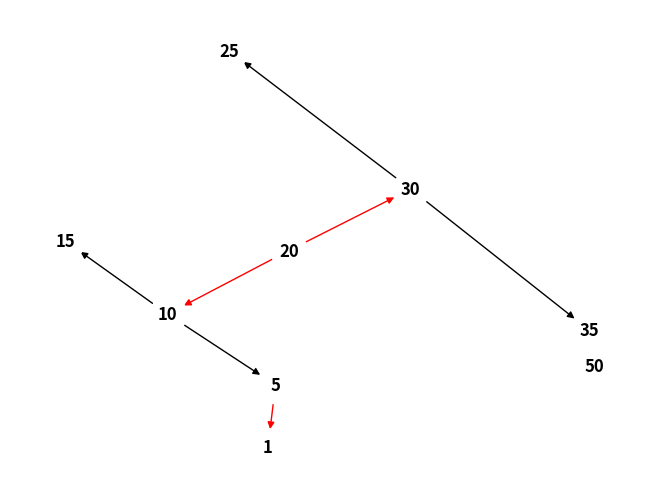
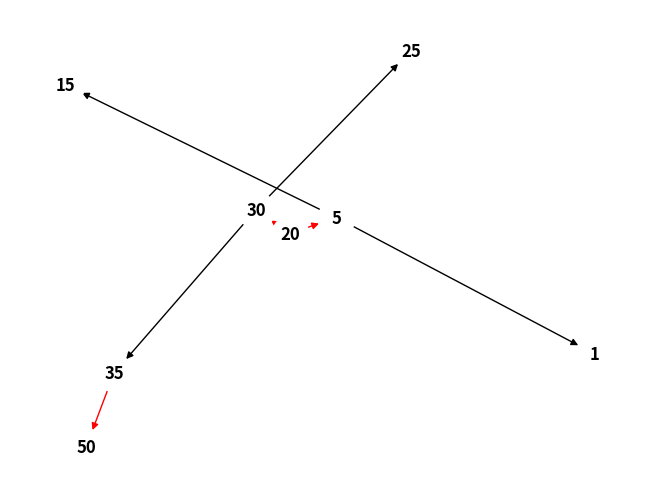
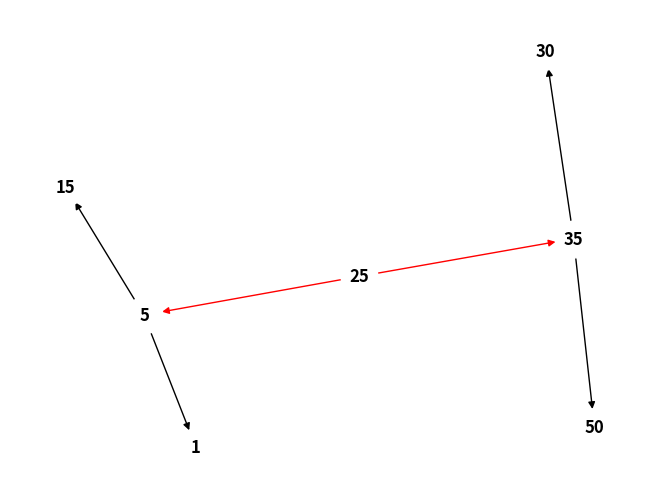

Source code (Python) for these figures, in order:
import sys
from typing import Type, TypeVar, Iterator
import networkx as nx
import matplotlib.pyplot as plt
#21100011001 - DERYA NAİLİYE KIMIRTI
# Uygulamanın test ve görselleştirme aşaması--> kodun en sonunda 445. satırdan itibaren
# T, Node sınıfından türeyen sınıfları temsil eden bir tür değişkeni
T = TypeVar('T', bound='Node')

# Node oluşturma
class Node():
    def __init__(self: T, key: int) -> None:
        self._key = key  # Düğümün anahtarı
        self.parent = None  # Ebeveyn düğüm
        self.left = None  # Sol çocuk düğüm
        self.right = None  # Sağ çocuk düğüm
        self._color = 1 # 1 -> KIRMIZI, 0 -> SIYAH (Renk)
        self.value = None  # Düğümün değeri

    def __repr__(self: T) -> str:
        return "Key: " + str(self._key) + " Value: " + str(self.value)  # Düğümün temsilini döndürür

    def get_color(self: T) -> str:
        return "black" if self._color == 0 else "red"  # Düğümün rengini döndürür

    def set_color(self: T, color: str) -> None:
        if color == "black":
            self._color = 0  # Düğümün rengini siyah yapar
        elif color == "red":
            self._color = 1  # Düğümün rengini kırmızı yapar
        else:
            raise Exception("Unknown color")  # Geçersiz renk girildiğinde hata fırlatır

    def get_key(self: T) -> int:
        return self._key  # Düğümün anahtarını döndürür

    def is_red(self: T) -> bool:
        return self._color == 1  # Düğümün kırmızı olup olmadığını kontrol eder

    def is_black(self: T) -> bool:
        return self._color == 0  # Düğümün siyah olup olmadığını kontrol eder

    def is_null(self: T) -> bool:
        return self._key is None  # Düğümün boş olup olmadığını kontrol eder

    def depth(self: T) -> int:
        return 0 if self.parent is None else self.parent.depth() + 1  # Düğümün derinliğini hesaplar

    @classmethod
    def null(cls: Type[T]) -> T:
        node = cls(0)  # Null düğüm oluşturur
        node._key = None  # Null düğümün anahtarını None yapar
        node.set_color("black")  # Null düğümün rengini siyah yapar
        return node  # Null düğümü döndürür


# RedBlackTree sınıfından türeyen sınıfları temsil eden bir tür değişkeni
T = TypeVar('T', bound='RedBlackTree')

class RedBlackTree():
    def __init__(self: T) -> None:
        self.TNULL = Node.null()  # Null düğüm oluşturur
        self.root = self.TNULL  # Ağacın kökünü null düğüm olarak ayarlar
        self.size = 0  # Ağacın başlangıç boyutu 0
        self._iter_format = 0  # İterasyon formatı (0: öncelik, 1: içsel, 2: sonrası)

    # Dunder Methods #
    def __iter__(self: T) -> Iterator:
        if self._iter_format == 0:
            return iter(self.preorder())  # Öncelik sıralamasında iterasyon
        if self._iter_format == 1:
            return iter(self.inorder())  # İçsel sıralamada iterasyon
        if self._iter_format == 2:
            return iter(self.postorder())  # Sonrası sıralamada iterasyon

    def __getitem__(self: T, key: int) -> int:
        return self.search(key).value  # Belirli bir anahtarla düğümün değerini döndürür

    def __setitem__(self: T, key: int, value: int) -> None:
        self.search(key).value = value  # Belirli bir anahtarla düğümün değerini ayarlar

    # Setters and Getters #
    def get_root(self: T) -> Node:
        return self.root  # Ağacın kökünü döndürür

    def set_iteration_style(self: T, style: str) -> None:
        if style == "pre":
            self._iter_format = 0  # İterasyon formatını öncelik sıralaması yapar
        elif style == "in":
            self._iter_format = 1  # İterasyon formatını içsel sıralama yapar
        elif style == "post":
            self._iter_format = 2  # İterasyon formatını sonrası sıralama yapar
        else:
            raise Exception("Unknown style.")  # Geçersiz stil girildiğinde hata fırlatır

    # Iterators #
    def preorder(self: T) -> list:
        return self.pre_order_helper(self.root)  # Öncelik sıralamasında düğümleri döndürür

    def inorder(self: T) -> list:
        return self.in_order_helper(self.root)  # İçsel sıralamada düğümleri döndürür

    def postorder(self: T) -> list:
        return self.post_order_helper(self.root)  # Sonrası sıralamada düğümleri döndürür

    def pre_order_helper(self: T, node: Node) -> list:
        """
        Belirtilen düğümden başlayarak öncelik sıralamasında ağaç dolaşımı gerçekleştirir.
        """
        output = []
        if not node.is_null():
            left = self.pre_order_helper(node.left)  # Sol alt ağacı dolaş
            right = self.pre_order_helper(node.right)  # Sağ alt ağacı dolaş
            output.extend([node])  # Düğümü ekle
            output.extend(left)  # Sol alt ağacın düğümlerini ekle
            output.extend(right)  # Sağ alt ağacın düğümlerini ekle
        return output

    def in_order_helper(self: T, node: Node) -> list:
        """
        Belirtilen düğümden başlayarak içsel sıralamada ağaç dolaşımı gerçekleştirir.
        """
        output = []
        if not node.is_null():
            left = self.in_order_helper(node.left)  # Sol alt ağacı dolaş
            right = self.in_order_helper(node.right)  # Sağ alt ağacı dolaş
            output.extend(left)  # Sol alt ağacın düğümlerini ekle
            output.extend([node])  # Düğümü ekle
            output.extend(right)  # Sağ alt ağacın düğümlerini ekle
        return output

    def post_order_helper(self: T, node: Node) -> list:
        output = []
        if not node.is_null():
            left = self.post_order_helper(node.left)  # Sol alt ağacı dolaş
            right = self.post_order_helper(node.right)  # Sağ alt ağacı dolaş
            output.extend(left)  # Sol alt ağacın düğümlerini ekle
            output.extend(right)  # Sağ alt ağacın düğümlerini ekle
            output.extend([node])  # Düğümü ekle
        return output

    # Ağacı arar
    def search_tree_helper(self: T, node: Node, key: int) -> Node:
        if node.is_null() or key == node.get_key():
            return node  # Anahtar düğümü bulur veya null düğüm döner

        if key < node.get_key():
            return self.search_tree_helper(node.left, key)  # Sol alt ağacı arar
        return self.search_tree_helper(node.right, key)  # Sağ alt ağacı arar

    # Silme işleminden sonra ağacı dengeleme
    def delete_fix(self: T, x: Node) -> None:
        while x != self.root and x.is_black():
            if x == x.parent.left:
                s = x.parent.right
                if s.is_red():
                    s.set_color("black")
                    x.parent.set_color("red")
                    self.left_rotate(x.parent)
                    s = x.parent.right

                if s.left.is_black() and s.right.is_black():
                    s.set_color("red")
                    x = x.parent
                else:
                    if s.right.is_black():
                        s.left.set_color("black")
                        s.set_color("red")
                        self.right_rotate(s)
                        s = x.parent.right

                    s.set_color(x.parent.get_color())
                    x.parent.set_color("black")
                    s.right.set_color("black")
                    self.left_rotate(x.parent)
                    x = self.root
            else:
                s = x.parent.left
                if s.is_red():
                    s.set_color("black")
                    x.parent.set_color("red")
                    self.right_rotate(x.parent)
                    s = x.parent.left

                if s.left.is_black() and s.right.is_black():
                    s.set_color("red")
                    x = x.parent
                else:
                    if s.left.is_black():
                        s.right.set_color("black")
                        s.set_color("red")
                        self.left_rotate(s)
                        s = x.parent.left

                    s.set_color(x.parent.get_color())
                    x.parent.set_color("black")
                    s.left.set_color("black")
                    self.right_rotate(x.parent)
                    x = self.root
        x.set_color("black")

    def __rb_transplant(self: T, u: Node, v: Node) -> None:
        if u.parent is None:
            self.root = v
        elif u == u.parent.left:
            u.parent.left = v
        else:
            u.parent.right = v
        v.parent = u.parent

    # Düğüm silme
    def delete_node_helper(self: T, node: Node, key: int) -> None:
        z = self.TNULL
        while not node.is_null():
            if node.get_key() == key:
                z = node

            if node.get_key() <= key:
                node = node.right
            else:
                node = node.left

        if z.is_null():
            # Anahtarı ağaçta bulamıyorsa
            return

        y = z
        y_original_color = y.get_color()
        if z.left.is_null():
            # Sol çocuk yoksa, sağ alt ağacı yukarı kaydır
            x = z.right
            self.__rb_transplant(z, z.right)
        elif (z.right.is_null()):
            # Sağ çocuk yoksa, sol alt ağacı yukarı kaydır
            x = z.left
            self.__rb_transplant(z, z.left)
        else:
            y = self.minimum(z.right)
            y_original_color = y.get_color()
            x = y.right
            if y.parent == z:
                x.parent = y
            else:
                self.__rb_transplant(y, y.right)
                y.right = z.right
                y.right.parent = y

            self.__rb_transplant(z, y)
            y.left = z.left
            y.left.parent = y
            y.set_color(z.get_color())
        if y_original_color == "black":
            self.delete_fix(x)

        self.size -= 1

    # Ekleme işleminden sonra ağacı dengeleme
    def fix_insert(self: T, node: Node) -> None:
        while node.parent.is_red():
            if node.parent == node.parent.parent.right:
                u = node.parent.parent.left
                if u.is_red():
                    u.set_color("black")
                    node.parent.set_color("black")
                    node.parent.parent.set_color("red")
                    node = node.parent.parent
                else:
                    if node == node.parent.left:
                        node = node.parent
                        self.right_rotate(node)
                    node.parent.set_color("black")
                    node.parent.parent.set_color("red")
                    self.left_rotate(node.parent.parent)
            else:
                u = node.parent.parent.right

                if u.is_red():
                    u.set_color("black")
                    node.parent.set_color("black")
                    node.parent.parent.set_color("red")
                    node = node.parent.parent
                else:
                    if node == node.parent.right:
                        node = node.parent
                        self.left_rotate(node)
                    node.parent.set_color("black")
                    node.parent.parent.set_color("red")
                    self.right_rotate(node.parent.parent)
            if node == self.root:
                break
        self.root.set_color("black")

    # Ağacı yazdırma
    def __print_helper(self: T, node: Node, indent: str, last: bool) -> None:
        if not node.is_null():
            sys.stdout.write(indent)
            if last:
                sys.stdout.write("R----  ")
                indent += "     "
            else:
                sys.stdout.write("L----   ")
                indent += "|    "

            s_color = "RED" if node.is_red() else "BLACK"
            print(str(node.get_key()) + "(" + s_color + ")")
            self.__print_helper(node.left, indent, False)
            self.__print_helper(node.right, indent, True)

    def search(self: T, key: int) -> Node:
        return self.search_tree_helper(self.root, key)  # Anahtarı arar ve düğümü döndürür

    def minimum(self: T, node: Node = None) -> Node:
        if node is None:
            node = self.root
        if node.is_null():
            return self.TNULL
        while not node.left.is_null():
            node = node.left
        return node  # En küçük anahtarı bulur ve düğümü döndürür

    def maximum(self: T, node: Node = None) -> Node:
        if node is None:
            node = self.root
        if node.is_null():
            return self.TNULL
        while not node.right.is_null():
            node = node.right
        return node  # En büyük anahtarı bulur ve düğümü döndürür

    def successor(self: T, x: Node) -> Node:
        if not x.right.is_null():
            return self.minimum(x.right)  # Ardışık düğümü bulur ve döndürür

        y = x.parent
        while not y.is_null() and x == y.right:
            x = y
            y = y.parent
        return y  # Ardışık düğümü döndürür

    def predecessor(self: T, x: Node) -> Node:
        if (not x.left.is_null()):
            return self.maximum(x.left)  # Önceki düğümü bulur ve döndürür

        y = x.parent
        while not y.is_null() and x == y.left:
            x = y
            y = y.parent

        return y  # Önceki düğümü döndürür

    def left_rotate(self: T, x: Node) -> None:
        y = x.right
        x.right = y.left
        if not y.left.is_null():
            y.left.parent = x

        y.parent = x.parent
        if x.parent is None:
            self.root = y
        elif x == x.parent.left:
            x.parent.left = y
        else:
            x.parent.right = y
        y.left = x
        x.parent = y  # Sol rotasyon yapar

    def right_rotate(self: T, x: Node) -> None:
        y = x.left
        x.left = y.right
        if not y.right.is_null():
            y.right.parent = x

        y.parent = x.parent
        if x.parent is None:
            self.root = y
        elif x == x.parent.right:
            x.parent.right = y
        else:
            x.parent.left = y
        y.right = x
        x.parent = y  # Sağ rotasyon yapar

    def insert(self: T, key: int) -> None:
        node = Node(key)
        node.left = self.TNULL
        node.right = self.TNULL
        node.set_color("red")

        y = None
        x = self.root

        while not x.is_null():
            y = x
            if node.get_key() < x.get_key():
                x = x.left
            else:
                x = x.right

        node.parent = y
        if y is None:
            self.root = node
        elif node.get_key() < y.get_key():
            y.left = node
        else:
            y.right = node

        self.size += 1

        if node.parent is None:
            node.set_color("black")
            return

        if node.parent.parent is None:
            return

        self.fix_insert(node)

    def delete(self: T, key: int) -> None:
        self.delete_node_helper(self.root, key)

    def print_tree(self: T) -> None:
        self.__print_helper(self.root, "", True)

    def visualize_tree(self: T) -> None:
        G = nx.DiGraph()

        def add_edges(node):
            if not node.is_null():
                if not node.left.is_null():
                    G.add_edge(node.get_key(), node.left.get_key(), color=node.left.get_color())
                    add_edges(node.left)
                if not node.right.is_null():
                    G.add_edge(node.get_key(), node.right.get_key(), color=node.right.get_color())
                    add_edges(node.right)

        add_edges(self.root)

        pos = nx.spring_layout(G)
        colors = [G[u][v]['color'] for u, v in G.edges]
        nx.draw(G, pos, edge_color=colors, with_labels=True, node_size=700, node_color="white", font_weight="bold",
                font_color="black")
        plt.show()

#-----------------------------------------------------------------------------------
# RedBlackTree sınıfını görselleştirme ile test et

if __name__ == "__main__":
    rbt = RedBlackTree()

    # Elemanları ekle
    elements = [20, 15, 25, 10, 5, 1, 30, 35, 50]
    for element in elements:
        rbt.insert(element)

    # Ağacı yazdır
    print("Elemanlar eklendikten sonra ağaç:")
    rbt.print_tree()

    # Ağacı görselleştir
    rbt.visualize_tree()

    # Bir düğümü sil
    rbt.delete(10)

    # Silme işleminden sonra ağacı yazdır
    print("\n10 silindikten sonra ağaç:")
    rbt.print_tree()

    # Silme işleminden sonra ağacı görselleştir
    rbt.visualize_tree()

    # Başka bir düğümü sil
    rbt.delete(20)

    # Başka bir silme işleminden sonra ağacı yazdır
    print("\n20 silindikten sonra ağaç:")
    rbt.print_tree()

    # agaci görselleştir
    rbt.visualize_tree()
